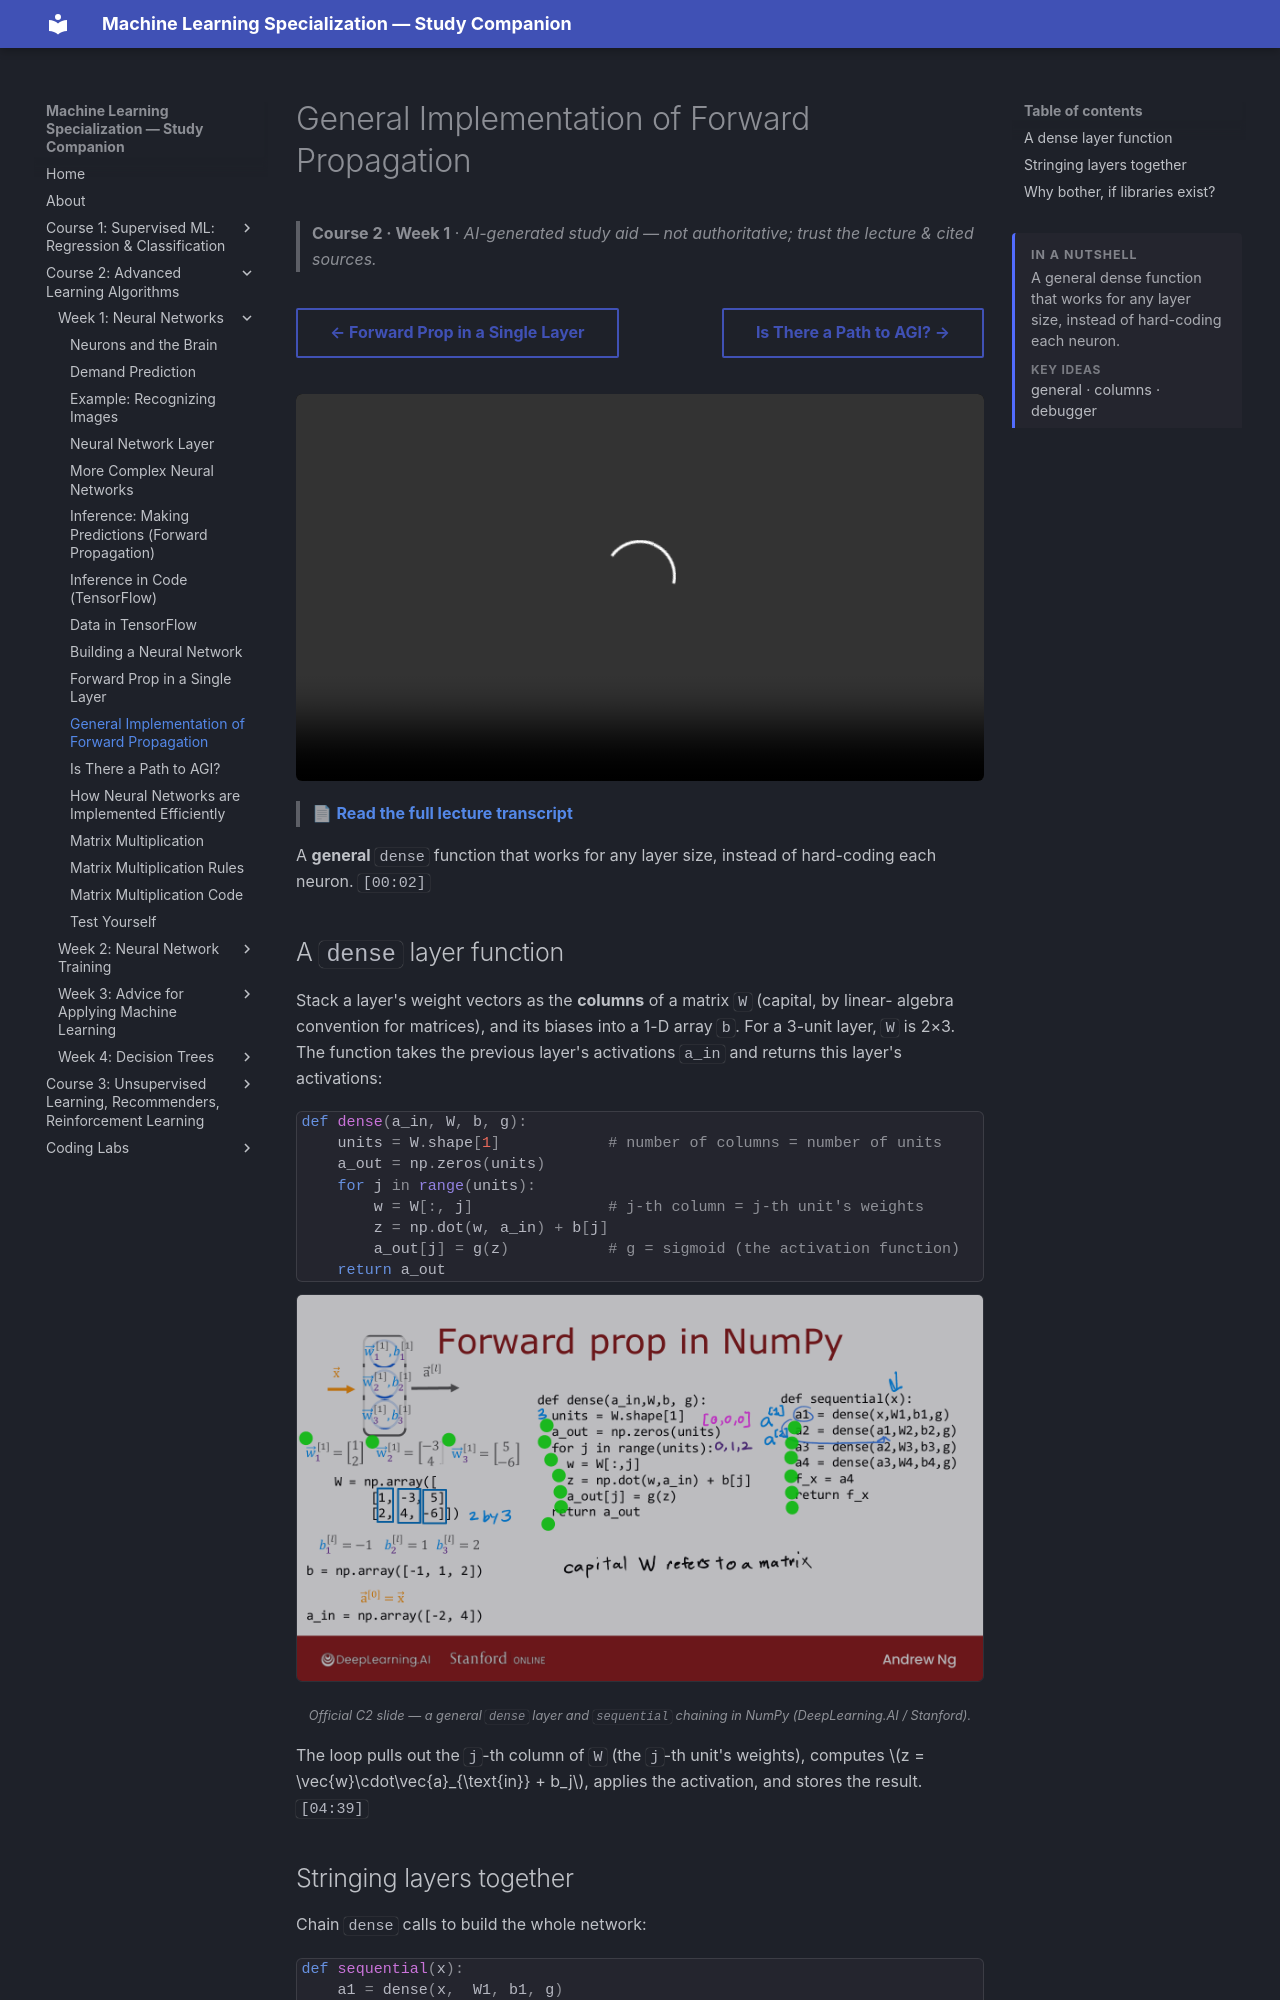

repository: pcpuwu/ml-spec-wiki · page: course-2/week-1/general-implementation-of-forward-propagation/index.html · generator: mkdocs

---
summary: '<p>A general dense function that works for any layer size, instead of hard-coding each neuron.</p><span class="toc-summary__sub">Key ideas</span><p class="toc-summary__chips">general · columns · debugger</p>'
---
# General Implementation of Forward Propagation

> **Course 2 · Week 1** · _AI-generated study aid — not authoritative; trust the lecture & cited sources._

<div class="ep-nav" markdown>

[← Forward Prop in a Single Layer](../../course-2/week-1/forward-prop-in-a-single-layer.md){ .md-button }

[Is There a Path to AGI? →](../../course-2/week-1/is-there-a-path-to-agi.md){ .md-button }

</div>

<div class="video-wrap"><video controls preload="none" playsinline src="https://dyckms5inbsqq.cloudfront.net/dlai/advanced-learning-algorithms/W1/L12-C2W1L04S02-general-implementatio/lc-advanced-learning-algorithms-W1-L12-C2W1L04S02-general-implementatio-master_360p.mp4?v=1752484661">Your browser can't play this video — <a href="https://dyckms5inbsqq.cloudfront.net/dlai/advanced-learning-algorithms/W1/L12-C2W1L04S02-general-implementatio/lc-advanced-learning-algorithms-W1-L12-C2W1L04S02-general-implementatio-master_360p.mp4?v=1752484661">download the lecture</a>.</video></div>

> 📄 **[Read the full lecture transcript](general-implementation-of-forward-propagation-transcript.md)**

A **general** `dense` function that works for any layer size, instead of hard-coding each
neuron. `[00:02]`

## A `dense` layer function

Stack a layer's weight vectors as the **columns** of a matrix `W` (capital, by linear-
algebra convention for matrices), and its biases into a 1-D array `b`. For a 3-unit layer,
`W` is 2×3. The function takes the previous layer's activations `a_in` and returns this
layer's activations:

```python
def dense(a_in, W, b, g):
    units = W.shape[1]            # number of columns = number of units
    a_out = np.zeros(units)
    for j in range(units):
        w = W[:, j]               # j-th column = j-th unit's weights
        z = np.dot(w, a_in) + b[j]
        a_out[j] = g(z)           # g = sigmoid (the activation function)
    return a_out
```

![The dense() function looping over units, and a sequential() function chaining dense calls a1→a2→a3→a4](dense-function.png){ .slide }
_Official C2 slide — a general `dense` layer and `sequential` chaining in NumPy (DeepLearning.AI / Stanford)._
{ .slide-cap }

The loop pulls out the `j`-th column of `W` (the `j`-th unit's weights), computes
$z = \vec{w}\cdot\vec{a}_{\text{in}} + b_j$, applies the activation, and stores the result.
`[04:39]`
